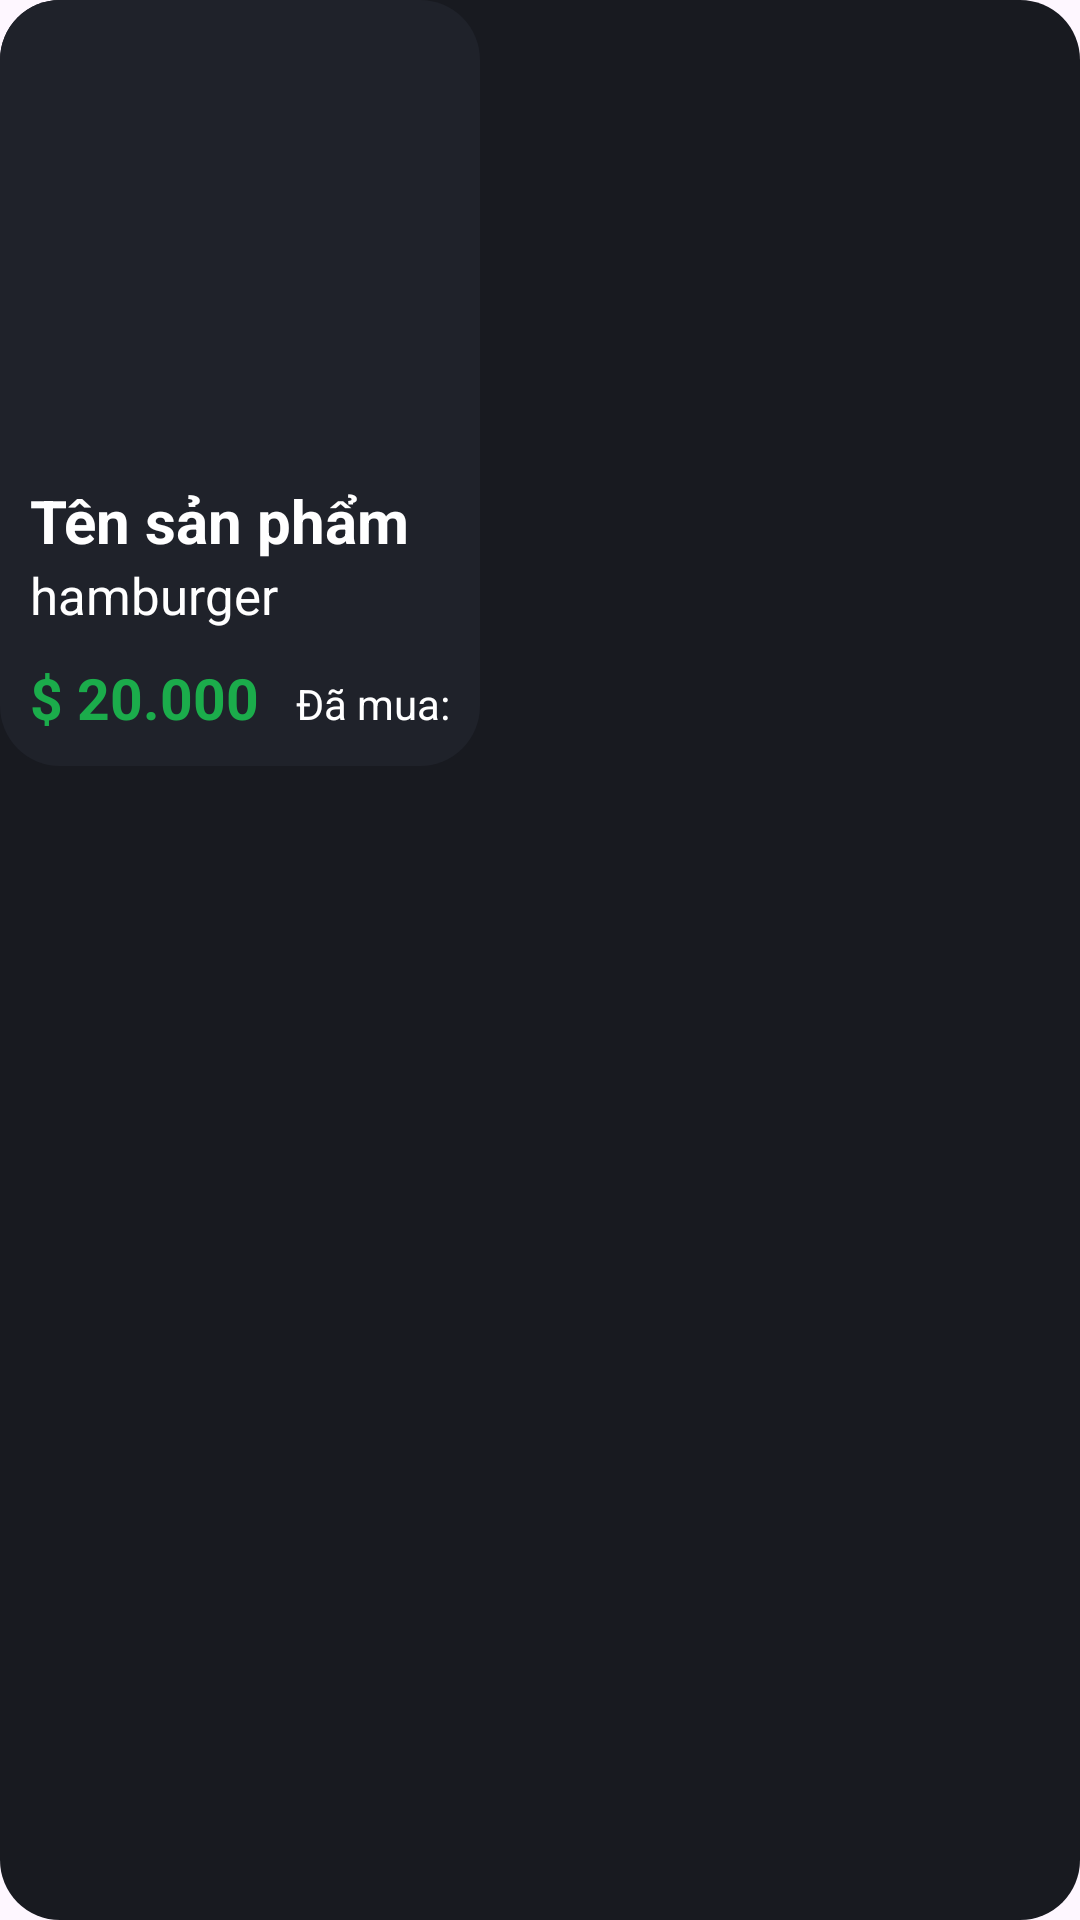

The Android layout XML behind this screen, and the referenced resources:
<!-- AndroidManifest.xml: application theme Theme.Project_application_clothing -->
<!-- res/layout/rcyview_product_hozital.xml -->
<?xml version="1.0" encoding="utf-8"?>
<LinearLayout xmlns:android="http://schemas.android.com/apk/res/android"
    android:layout_width="wrap_content"
    android:layout_height="wrap_content"
    android:paddingRight="10dp"
    android:backgroundTint="#181a20"
    android:background="@drawable/inputlogin"
    android:orientation="vertical"
    android:id="@+id/home_horizontal">

    <LinearLayout
        android:layout_width="wrap_content"
        android:layout_height="wrap_content"
        android:background="@drawable/inputlogin"
        android:backgroundTint="#1f222a"
        android:padding="10dp"
        android:orientation="vertical">

        <ImageView
            android:id="@+id/img_product_horizon"
            android:layout_width="140dp"
            android:layout_height="140dp"
            android:scaleType="centerCrop"/>

        <TextView
            android:id="@+id/ten_product_horizon"
            android:layout_width="wrap_content"
            android:layout_height="wrap_content"
            android:layout_marginTop="10dp"
            android:textStyle="bold"
            android:textSize="20dp"
            android:textColor="@color/white"
            android:text="Tên sản phẩm"/>

        <TextView
            android:id="@+id/theloai_product_horizon"
            android:layout_width="wrap_content"
            android:layout_height="wrap_content"
            android:textColor="@color/white"
            android:textSize="17dp"
            android:text="hamburger"/>

        <LinearLayout
            android:layout_width="match_parent"
            android:layout_height="wrap_content"
            android:layout_marginTop="10dp"
            android:orientation="horizontal">
            <TextView
                android:id="@+id/gia_product_horizon"
                android:layout_width="wrap_content"
                android:layout_height="wrap_content"
                android:textColor="#1bac4b"
                android:textSize="19dp"
                android:textStyle="bold"
                android:text="$ 20.000"/>

            <TextView
                android:id="@+id/luotmua_product_horizon"
                android:layout_width="match_parent"
                android:layout_height="wrap_content"
                android:gravity="end"
                android:textColor="@color/white"
                android:text="Đã mua: 20"/>
        </LinearLayout>
    </LinearLayout>

</LinearLayout>
<!-- resources referenced by this layout -->
<resources>
  <!-- drawable inputlogin (drawable) -->
  <?xml version="1.0" encoding="utf-8"?>
  <shape xmlns:android="http://schemas.android.com/apk/res/android" android:shape="rectangle">
      <corners android:radius="20dp"/>
      <solid android:color="#1f222a" />
  </shape>
  <style name="Theme.Project_application_clothing" parent="Base.Theme.Project_application_clothing" />
  <style name="Base.Theme.Project_application_clothing" parent="Theme.Material3.DayNight.NoActionBar">
          
          
      </style>
  <!-- not gathered from this repository: default colours our renderer supplied (Android Studio template values) -->
  <color name="white">#FFFFFFFF</color>
</resources>
